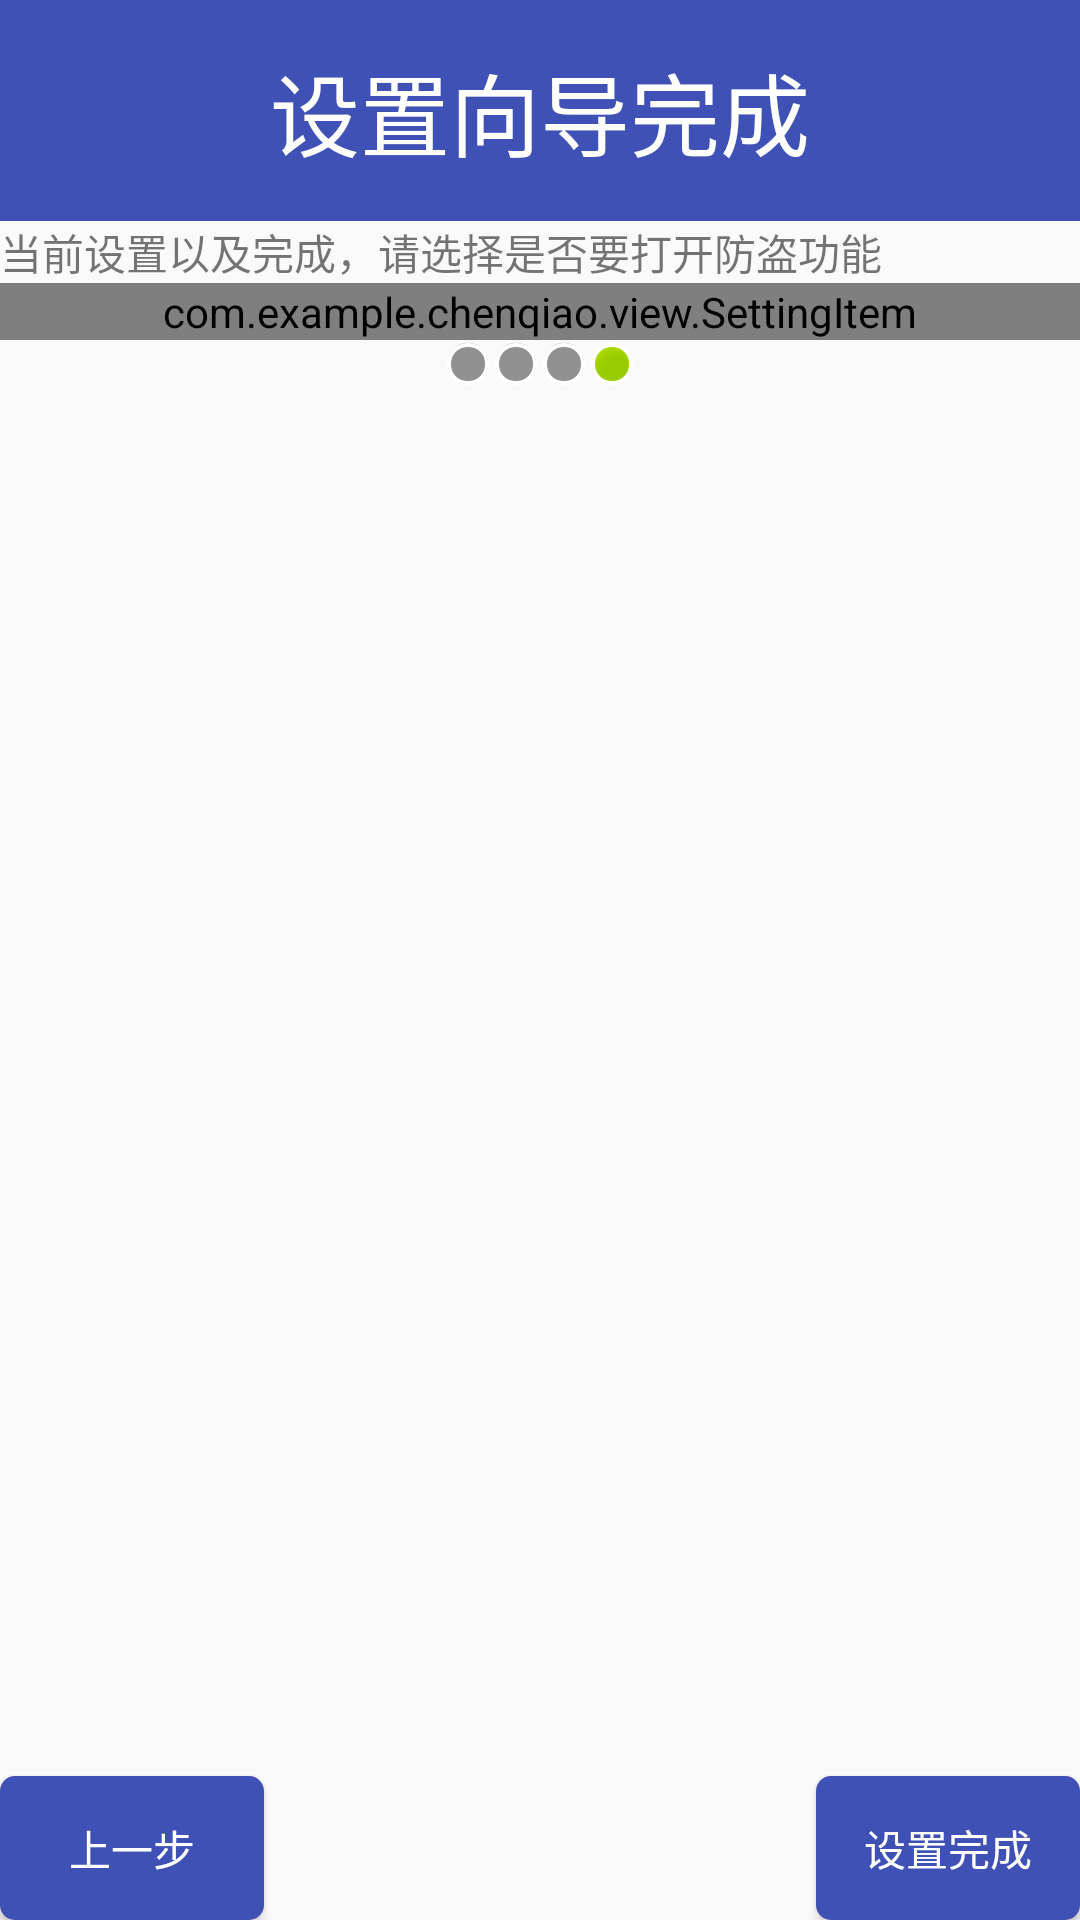

This screen was rendered from an Android layout file. Write that file and the resources it references.
<!-- AndroidManifest.xml: application theme AppTheme -->
<!-- res/layout/activity_setup4.xml -->
<?xml version="1.0" encoding="utf-8"?>
<LinearLayout xmlns:android="http://schemas.android.com/apk/res/android"
    xmlns:tools="http://schemas.android.com/tools"
    android:layout_width="match_parent"
    android:layout_height="match_parent"
    xmlns:settingitem="http://schemas.android.com/apk/res-auto"
    android:orientation="vertical"
    tools:context="com.example.chenqiao.mobilemanager.Setup4Activity">


    <TextView
        style="@style/myPageTile"
        android:text="设置向导完成" />

    <TextView
        android:layout_width="wrap_content"
        android:layout_height="wrap_content"
        android:text="当前设置以及完成，请选择是否要打开防盗功能"/>


    
    <com.example.chenqiao.view.SettingItem
        android:layout_width="match_parent"
        android:layout_height="wrap_content"
        settingitem:itemtitle="功能状态"
        settingitem:off_string="功能未开启"
        settingitem:on_string="功能开启"
        settingitem:sp_keyname="anti_theif">
    </com.example.chenqiao.view.SettingItem>

    <LinearLayout
        android:layout_width="match_parent"
        android:layout_height="wrap_content"
        android:orientation="horizontal"
        android:gravity="center">

        <ImageView
            android:layout_width="wrap_content"
            android:layout_height="wrap_content"
            android:layout_gravity="center"
            android:src="@android:drawable/presence_invisible"/>

        <ImageView
            android:layout_width="wrap_content"
            android:layout_height="wrap_content"
            android:layout_gravity="center"
            android:src="@android:drawable/presence_invisible"/>

        <ImageView
            android:layout_width="wrap_content"
            android:layout_height="wrap_content"
            android:layout_gravity="center"
            android:src="@android:drawable/presence_invisible"/>

        <ImageView
            android:layout_width="wrap_content"
            android:layout_height="wrap_content"
            android:layout_gravity="center"
            android:src="@android:drawable/presence_online"/>
    </LinearLayout>

    <RelativeLayout
        android:layout_width="match_parent"
        android:layout_height="match_parent">
        <ImageView
            android:layout_width="wrap_content"
            android:layout_height="wrap_content"
            android:layout_centerInParent="true"
            android:src="@drawable/setup3"/>
        <Button
            android:layout_width="wrap_content"
            android:layout_height="wrap_content"
            android:layout_alignParentBottom="true"
            android:layout_alignParentLeft="true"
            android:text="上一步"
            android:background="@drawable/bt_bg"
            android:textColor="#ffffff"
            android:onClick="previous"/>
        <Button
            android:layout_width="wrap_content"
            android:layout_height="wrap_content"
            android:layout_alignParentBottom="true"
            android:layout_alignParentRight="true"
            android:text="设置完成"
            android:background="@drawable/bt_bg"
            android:textColor="#ffffff"
            android:onClick="next"/>
    </RelativeLayout>



</LinearLayout>
<!-- resources referenced by this layout -->
<resources>
  <!-- drawable bt_bg (drawable) -->
  <?xml version="1.0" encoding="utf-8"?>
  <selector xmlns:android="http://schemas.android.com/apk/res/android">
      <item android:state_pressed="true">
          <shape android:shape="rectangle">
              <corners android:radius="5dp"/>
              <solid android:color="#BFBFBF"/>
          </shape>
      </item>
      <item>
          <shape android:shape="rectangle">
              <corners android:radius="5dp"/>
              <solid android:color="#3F51B5"/>
          </shape>
      </item>
  </selector>
  <style name="myPageTile">
          <item name="android:layout_width">match_parent</item>
          <item name="android:layout_height">wrap_content</item>
          <item name="android:gravity">center</item>
          <item name="android:textSize">30sp</item>
          <item name="android:padding">15dp</item>
          <item name="android:background">#3F51B5</item>
          <item name="android:textColor">#ffffff</item>
      </style>
  <style name="AppTheme" parent="Theme.AppCompat.Light.DarkActionBar">
          
          <item name="colorPrimary">@color/colorPrimary</item>
          <item name="colorPrimaryDark">@color/colorPrimaryDark</item>
          <item name="colorAccent">@color/colorAccent</item>
      </style>
  <!-- not gathered from this repository: default colours our renderer supplied (Android Studio template values) -->
  <color name="colorPrimary">#FF6200EE</color>
  <color name="colorPrimaryDark">#FF3700B3</color>
  <color name="colorAccent">#FF03DAC5</color>
</resources>
